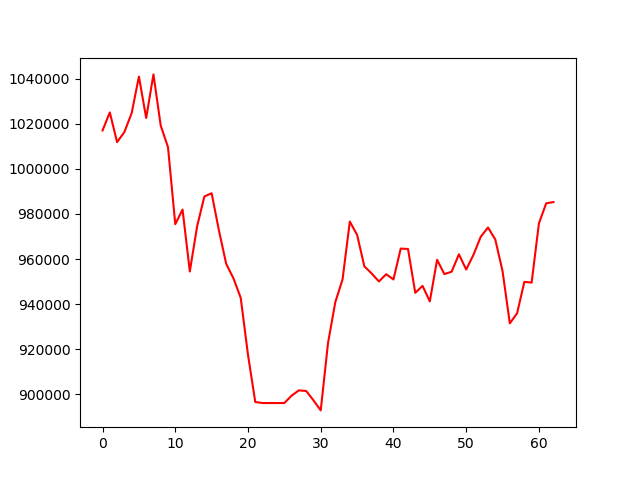

The data file committed next to this chart (first rows):
, 0
0, 1017069
1, 1025068
2, 1011862
3, 1016359
4, 1024700
5, 1040984
6, 1022594
7, 1041941
8, 1019193
9, 1009649
10, 975455
11, 981958
12, 954480
13, 974469
14, 987751
15, 989214
16, 972717
17, 957880
18, 951440
19, 942760
20, 917473
21, 896547
22, 896098
23, 896098
24, 896098
25, 896098
26, 899392
27, 901719
28, 901441
29, 897305
30, 892828
31, 922661
32, 940817
33, 950943
34, 976639
35, 970733
36, 956749
37, 953598
38, 950054
39, 953259
40, 950934
41, 964637
42, 964466
43, 944995
44, 948083
45, 941212
46, 959666
47, 953318
48, 954372
49, 962116
50, 955346
51, 961872
52, 969871
53, 974010
54, 968691
55, 954653
56, 931458
57, 935927
58, 949884
59, 949534
... 3 more rows
